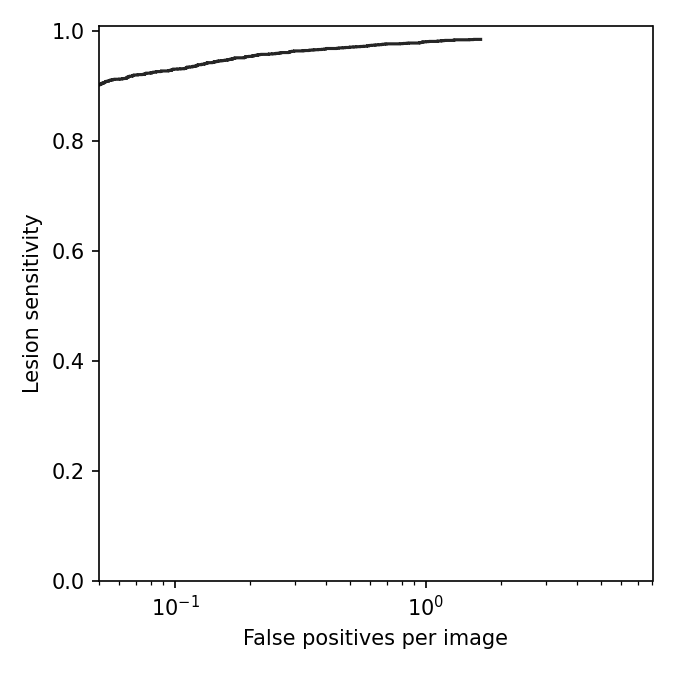

The data file committed next to this chart (first rows):
threshold, sensitivity, fp_per_image
0.8918, 0.0003682, 0.0
0.884, 0.0007364, 0.0
0.8785, 0.001105, 0.0
0.876, 0.001473, 0.0
0.8754, 0.001841, 0.0
0.8753, 0.002209, 0.0
0.8748, 0.002577, 0.0
0.872, 0.002946, 0.0
0.8719, 0.003314, 0.0
0.869, 0.003682, 0.0
0.8677, 0.00405, 0.0
0.8673, 0.004418, 0.0
0.867, 0.004786, 0.0
0.8669, 0.005155, 0.0
0.866, 0.005523, 0.0
0.8658, 0.005891, 0.0
0.8654, 0.006259, 0.0
0.8651, 0.006627, 0.0
0.8645, 0.006996, 0.0
0.8638, 0.007364, 0.0
0.8635, 0.007732, 0.0
0.8626, 0.0081, 0.0
0.8619, 0.008468, 0.0
0.8619, 0.008837, 0.0
0.8612, 0.009205, 0.0
0.861, 0.009573, 0.0
0.8607, 0.009941, 0.0
0.8606, 0.01031, 0.0
0.8606, 0.01068, 0.0
0.8599, 0.01105, 0.0
0.8598, 0.01141, 0.0
0.8595, 0.01178, 0.0
0.8594, 0.01215, 0.0
0.8594, 0.01252, 0.0
0.8592, 0.01289, 0.0
0.8585, 0.01325, 0.0
0.8582, 0.01362, 0.0
0.8581, 0.01399, 0.0
0.8575, 0.01436, 0.0
0.8574, 0.01473, 0.0
0.8571, 0.0151, 0.0
0.8566, 0.01546, 0.0
0.8565, 0.01583, 0.0
0.8565, 0.0162, 0.0
0.8563, 0.01657, 0.0
0.8562, 0.01694, 0.0
0.856, 0.0173, 0.0
0.8558, 0.01767, 0.0
0.8557, 0.01804, 0.0
0.8549, 0.01841, 0.0
0.8546, 0.01878, 0.0
0.8542, 0.01915, 0.0
0.8541, 0.01951, 0.0
0.8536, 0.01988, 0.0
0.8532, 0.02025, 0.0
0.8531, 0.02062, 0.0
0.8531, 0.02099, 0.0
0.853, 0.02135, 0.0
0.8529, 0.02172, 0.0
0.8529, 0.02209, 0.0
... 7,653 more rows
